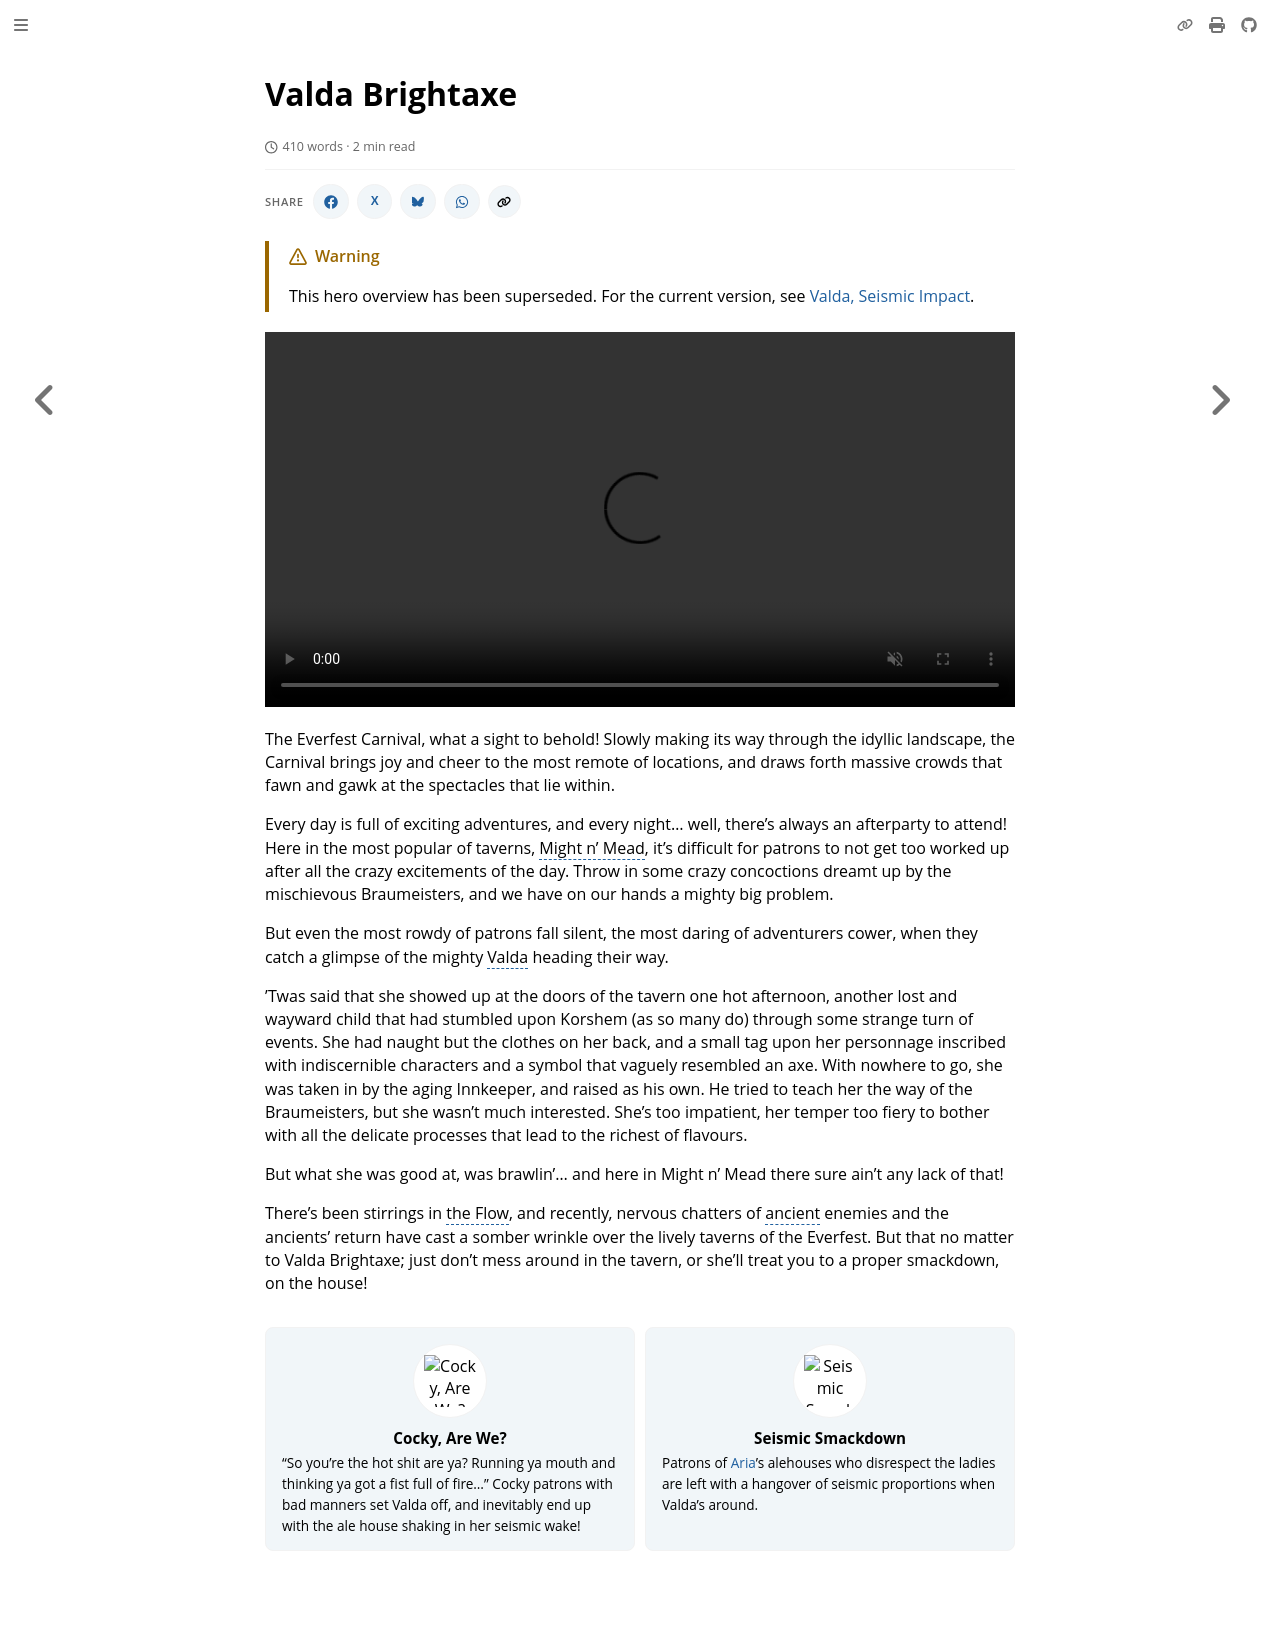

repository: nathaneastwood/fablore · page: archive/heroes-of-rathe/valda-brightaxe.html · generator: mdbook

# Valda Brightaxe

:::archive-of heroes-of-rathe/valda-about.md:::

<video width="100%" height="100%" controls autoplay muted loop playsinline>
  <source src="https://d2hl7maqck52px.cloudfront.net/heroes-of-rathe/valda.mp4" type="video/mp4">
</video>

The Everfest Carnival, what a sight to behold! Slowly making its way through the idyllic landscape, the Carnival brings joy and cheer to the most remote of locations, and draws forth massive crowds that fawn and gawk at the spectacles that lie within.

Every day is full of exciting adventures, and every night... well, there's always an afterparty to attend! Here in the most popular of taverns, Might n' Mead, it's difficult for patrons to not get too worked up after all the crazy excitements of the day. Throw in some crazy concoctions dreamt up by the mischievous Braumeisters, and we have on our hands a mighty big problem.

But even the most rowdy of patrons fall silent, the most daring of adventurers cower, when they catch a glimpse of the mighty Valda heading their way.

'Twas said that she showed up at the doors of the tavern one hot afternoon, another lost and wayward child that had stumbled upon Korshem (as so many do) through some strange turn of events. She had naught but the clothes on her back, and a small tag upon her personnage inscribed with indiscernible characters and a symbol that vaguely resembled an axe. With nowhere to go, she was taken in by the aging Innkeeper, and raised as his own. He tried to teach her the way of the Braumeisters, but she wasn't much interested. She's too impatient, her temper too fiery to bother with all the delicate processes that lead to the richest of flavours.

But what she was good at, was brawlin'... and here in Might n' Mead there sure ain't any lack of that!

There's been stirrings in the Flow, and recently, nervous chatters of ancient enemies and the ancients' return have cast a somber wrinkle over the lively taverns of the Everfest. But that no matter to Valda Brightaxe; just don't mess around in the tavern, or she'll treat you to a proper smackdown, on the house!

:::hero-trait Cocky, Are We?
![Cocky, Are We?](https://d2hl7maqck52px.cloudfront.net/heroes-of-rathe/cocky-are-we.webp)
"So you're the hot shit are ya? Running ya mouth and thinking ya got a fist full of fire..." Cocky patrons with bad manners set Valda off, and inevitably end up with the ale house shaking in her seismic wake!
:::

:::hero-trait Seismic Smackdown
![Seismic Smackdown](https://d2hl7maqck52px.cloudfront.net/heroes-of-rathe/seismic-smackdown.webp)
Patrons of <a href="https://legendarystories.net/archive/world-of-rathe/aria/aria.html">Aria</a>'s alehouses who disrespect the ladies are left with a hangover of seismic proportions when Valda's around.
:::
